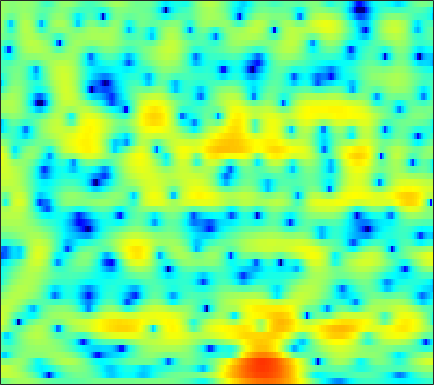

The file beside this chart, header and first rows:
-1.3437, -0.87329, -0.29535, 0.22857, 0.58152, 0.99098, 1.325, 1.5279, 1.7237, 1.8417, 1.8684, 1.8314, 1.6986, 1.4868, 1.2807, 0.94582, 0.54895, 0.21909, -0.24176, -0.69989, -1.1445, -1.4501, -1.807, -2.0977
3.53, 3.61, 3.67, 3.669, 3.627, 3.511, 3.323, 3.13, 2.796, 2.367, 1.836, 1.367, 0.6318, -0.2425, -1.003, -2.176, -3.578, -4.829, -6.867, -9.546, -13.36, -17.69, -24.66, -17.58
4.718, 4.526, 4.245, 3.934, 3.672, 3.276, 2.814, 2.411, 1.782, 1.03, 0.1497, -0.6065, -1.753, -3.045, -4.083, -5.49, -6.794, -7.592, -8.261, -8.413, -8.129, -7.706, -6.965, -6.08
1.276, 0.6858, 0.2655, 0.2793, 0.4921, 0.8829, 1.24, 1.413, 1.462, 1.278, 0.8378, 0.3249, -0.6207, -1.888, -3.041, -4.802, -6.549, -7.402, -7.352, -6.146, -4.555, -3.381, -1.972, -0.777
-7.906, -10.2, -10.48, -7.927, -5.962, -3.88, -2.342, -1.469, -0.6077, -0.01543, 0.3565, 0.5173, 0.6093, 0.6095, 0.5789, 0.5245, 0.4916, 0.5037, 0.5779, 0.7107, 0.8843, 1.036, 1.252, 1.46
-2.104, -2.588, -2.967, -3.027, -2.886, -2.54, -2.07, -1.674, -1.138, -0.6207, -0.1439, 0.1736, 0.5339, 0.8266, 1.005, 1.185, 1.304, 1.363, 1.411, 1.428, 1.408, 1.369, 1.277, 1.133
-3.215, -4.489, -5.755, -6.139, -5.796, -4.823, -3.644, -2.76, -1.679, -0.7426, 0.05929, 0.5751, 1.153, 1.604, 1.869, 2.127, 2.271, 2.31, 2.28, 2.162, 1.96, 1.758, 1.429, 1.033
-3.292, -6.188, -10.06, -10.3, -8.282, -5.66, -3.676, -2.502, -1.215, -0.1616, 0.7107, 1.275, 1.92, 2.438, 2.74, 3.035, 3.194, 3.206, 3.058, 2.714, 2.168, 1.613, 0.7107, -0.3406
3.534, 2.457, 1.133, 0.005577, -0.7291, -1.549, -2.164, -2.446, -2.504, -2.115, -1.358, -0.6695, 0.2917, 1.172, 1.729, 2.306, 2.683, 2.831, 2.806, 2.509, 1.89, 1.179, -0.1847, -2.226
5.149, 4.191, 2.697, 0.9206, -0.6719, -3.327, -7.122, -11.65, -28.76, -14.94, -8.799, -6.305, -4.121, -2.594, -1.712, -0.7786, -0.04669, 0.4018, 0.877, 1.198, 1.346, 1.308, 1.063, 0.6613
4.707, 4.188, 3.287, 2.167, 1.18, -0.3146, -1.901, -3.023, -4.227, -5.029, -5.582, -5.97, -6.645, -7.472, -7.909, -7.673, -6.377, -5.041, -3.299, -1.828, -0.7064, -0.0712, 0.564, 0.9971
3.932, 3.955, 3.801, 3.442, 3.05, 2.411, 1.671, 1.039, 0.04948, -1.101, -2.484, -3.745, -5.939, -8.953, -11.46, -12.59, -9.863, -7.485, -4.983, -3.203, -1.996, -1.345, -0.7119, -0.2636
2.351, 2.718, 3.051, 3.211, 3.235, 3.136, 2.893, 2.619, 2.136, 1.554, 0.8527, 0.2695, -0.5242, -1.283, -1.769, -2.196, -2.396, -2.443, -2.453, -2.53, -2.73, -2.959, -3.349, -3.768
0.2438, 0.8547, 1.558, 2.138, 2.485, 2.818, 2.995, 3.052, 3.038, 2.897, 2.651, 2.41, 2.039, 1.602, 1.22, 0.6619, 0.04022, -0.5009, -1.378, -2.497, -3.917, -5.28, -7.7, -11.09
-2.891, -1.882, -0.6837, 0.3391, 0.9843, 1.696, 2.26, 2.584, 2.893, 3.058, 3.11, 3.068, 2.908, 2.641, 2.362, 1.873, 1.239, 0.6592, -0.2708, -1.412, -2.809, -4.044, -5.926, -7.972
-6.183, -4.718, -3.075, -1.73, -0.8788, 0.08969, 0.9034, 1.408, 1.942, 2.355, 2.64, 2.77, 2.821, 2.746, 2.615, 2.322, 1.895, 1.492, 0.8517, 0.0958, -0.753, -1.416, -2.292, -3.103
-6.765, -5.68, -4.357, -3.176, -2.353, -1.347, -0.4647, 0.1297, 0.8364, 1.45, 1.94, 2.233, 2.527, 2.68, 2.704, 2.621, 2.399, 2.143, 1.68, 1.103, 0.4399, -0.1008, -0.8475, -1.558
-6.98, -6.382, -5.496, -4.55, -3.796, -2.783, -1.83, -1.142, -0.2416, 0.6034, 1.361, 1.875, 2.482, 2.959, 3.192, 3.355, 3.326, 3.159, 2.743, 2.128, 1.305, 0.5462, -0.5976, -1.815
-10.47, -9.8, -8.724, -7.478, -6.561, -5.431, -4.351, -3.55, -2.463, -1.322, -0.0506, 0.9407, 2.159, 3.218, 3.866, 4.463, 4.736, 4.72, 4.401, 3.694, 2.576, 1.449, -0.5398, -3.248
-18.79, -18.36, -17.09, -14.31, -12.26, -10.45, -9.65, -9.681, -10.31, -9.502, -6.105, -3.29, -0.1711, 2.132, 3.446, 4.684, 5.387, 5.613, 5.521, 4.973, 3.981, 2.941, 1.11, -1.219
-15.24, -16.89, -17.4, -14.39, -12.3, -10.33, -9.518, -9.765, -10.6, -10.04, -6.736, -3.929, -0.8365, 1.553, 2.88, 4.143, 4.925, 5.215, 5.239, 4.907, 4.22, 3.481, 2.264, 0.7627
-5.621, -5.815, -5.807, -5.427, -5.037, -4.443, -3.819, -3.365, -2.659, -1.859, -0.8432, 0.02714, 1.139, 2.155, 2.797, 3.434, 3.823, 3.943, 3.868, 3.547, 2.978, 2.405, 1.465, 0.2912
-1.435, -1.416, -1.298, -1.133, -0.9485, -0.6492, -0.3347, -0.05754, 0.3301, 0.7328, 1.153, 1.438, 1.82, 2.117, 2.277, 2.398, 2.381, 2.278, 2.021, 1.608, 1.058, 0.5577, -0.2449, -1.141
0.7364, 0.8579, 1.006, 1.148, 1.255, 1.397, 1.534, 1.626, 1.717, 1.798, 1.828, 1.813, 1.743, 1.613, 1.462, 1.196, 0.8538, 0.5472, 0.08196, -0.4418, -1.017, -1.49, -2.16, -2.879
2.163, 2.279, 2.392, 2.499, 2.556, 2.602, 2.624, 2.6, 2.508, 2.342, 2.078, 1.838, 1.402, 0.8896, 0.4482, -0.2149, -0.9224, -1.474, -2.213, -2.91, -3.558, -3.987, -4.473, -4.945
3.049, 3.053, 3.087, 3.158, 3.221, 3.3, 3.328, 3.293, 3.15, 2.839, 2.361, 1.889, 1.093, 0.1135, -0.7204, -1.946, -3.262, -4.26, -5.569, -6.737, -7.664, -8.079, -8.224, -7.972
2.832, 2.488, 2.323, 2.512, 2.857, 3.405, 3.848, 4.053, 4.082, 3.812, 3.211, 2.505, 1.302, -0.3022, -1.73, -3.899, -6.306, -8.139, -10.61, -13.24, -16.27, -18.53, -17.54, -13.25
-0.3602, -3.31, -6.168, -2.968, -0.1209, 2.54, 4.202, 4.939, 5.354, 5.238, 4.604, 3.797, 2.226, 0.05625, -2.079, -5.816, -11.01, -16.31, -20.59, -17.79, -16.53, -15.95, -13.97, -10.52
0.6868, -0.8031, -1.736, -0.7071, 0.7559, 2.472, 3.702, 4.256, 4.549, 4.358, 3.722, 2.971, 1.535, -0.3246, -2.057, -4.715, -7.683, -9.631, -11.13, -10.83, -9.828, -8.824, -7.554, -6.029
3.001, 2.822, 2.712, 2.79, 2.935, 3.166, 3.316, 3.308, 3.142, 2.714, 2.033, 1.352, 0.2318, -1.076, -2.146, -3.624, -5.016, -5.913, -6.783, -7.237, -7.272, -7.085, -6.58, -5.912
3.868, 3.908, 3.893, 3.857, 3.779, 3.643, 3.408, 3.169, 2.716, 2.128, 1.354, 0.6757, -0.3708, -1.576, -2.551, -3.919, -5.295, -6.294, -7.404, -8.238, -8.586, -8.584, -8.149, -7.527
4.439, 4.508, 4.502, 4.373, 4.226, 3.934, 3.566, 3.234, 2.683, 2.013, 1.215, 0.4987, -0.5938, -1.919, -3.062, -4.824, -6.896, -8.683, -11.37, -13.94, -15.12, -14.36, -12.47, -10.51
4.954, 4.929, 4.776, 4.457, 4.182, 3.732, 3.262, 2.885, 2.384, 1.792, 1.167, 0.5422, -0.4041, -1.613, -2.708, -4.53, -6.792, -8.958, -12.62, -17.48, -20.23, -17.88, -14.06, -11.44
5.705, 5.391, 4.754, 3.946, 3.255, 2.385, 1.674, 1.307, 1.081, 0.9958, 0.8919, 0.7496, 0.3319, -0.3242, -1.016, -2.187, -3.645, -4.875, -6.667, -8.297, -9.556, -10.01, -10.01, -9.258
6.572, 5.797, 4.333, 2.401, 0.5119, -2.418, -4.973, -5.085, -3.358, -1.331, -0.01511, 0.7243, 1.189, 1.266, 1.061, 0.5285, -0.3879, -1.252, -2.773, -4.737, -7.411, -10.12, -14.7, -13.57
5.087, 4.121, 2.501, 0.2809, -1.847, -5.479, -9.07, -9.086, -6.245, -3.692, -1.921, -1.045, -0.1739, 0.3177, 0.5172, 0.5064, 0.2297, -0.192, -0.9893, -2.212, -3.833, -5.162, -6.611, -6.07
1.61, 0.9383, -0.07156, -1.198, -2.094, -3.231, -4.141, -4.565, -4.845, -4.795, -4.55, -4.294, -3.789, -3.124, -2.58, -1.928, -1.367, -1.096, -0.8823, -0.8008, -0.7778, -0.7123, -0.5211, -0.04585
-2.388, -2.67, -2.95, -3.188, -3.393, -3.881, -4.549, -5.254, -6.423, -7.956, -9.709, -10.56, -10.24, -8.275, -6.58, -4.514, -2.902, -1.895, -0.8658, -0.028, 0.6564, 1.083, 1.665, 2.175
-10.12, -8.994, -6.804, -5.197, -4.472, -4.071, -4.319, -4.874, -6.293, -8.608, -12.43, -16.27, -16.02, -10.68, -7.742, -4.94, -2.919, -1.726, -0.4064, 0.6452, 1.523, 2.087, 2.738, 3.28
-11.22, -9.137, -5.993, -3.879, -2.854, -2.095, -1.917, -2.045, -2.588, -3.417, -4.148, -4.579, -4.66, -4.22, -3.676, -2.761, -1.854, -1.212, -0.3457, 0.4909, 1.307, 1.91, 2.609, 3.229
-1.123, -0.9185, -0.3666, 0.1788, 0.5288, 0.8042, 0.8443, 0.6914, 0.3476, -0.2043, -0.8074, -1.319, -1.958, -2.524, -2.919, -3.309, -3.512, -3.498, -3.183, -2.536, -1.609, -0.7913, 0.3258, 1.38
1.929, 2.058, 2.223, 2.387, 2.439, 2.41, 2.217, 1.931, 1.371, 0.6319, -0.4046, -1.34, -2.791, -4.55, -6.01, -8.204, -10.34, -11.5, -12.09, -11.07, -8.86, -6.877, -4.292, -2.056
2.148, 2.356, 2.573, 2.737, 2.783, 2.719, 2.463, 2.151, 1.474, 0.5231, -0.7811, -2.018, -4.109, -6.875, -9.54, -14.33, -21.76, -30.44, -38.82, -32.47, -19.44, -13.7, -8.421, -4.623
0.11, 0.57, 1.193, 1.693, 1.981, 2.17, 2.121, 1.914, 1.409, 0.5571, -0.6123, -1.675, -3.548, -5.808, -7.812, -10.97, -14.37, -16.36, -17.38, -15.97, -12.66, -9.814, -6.302, -3.372
-5.112, -3.716, -2.015, -0.6844, 0.05929, 0.7327, 1.06, 1.067, 0.8319, 0.2996, -0.4955, -1.271, -2.449, -3.772, -4.78, -6.005, -6.971, -7.372, -7.342, -6.651, -5.396, -4.212, -2.489, -0.7705
-10.67, -7.516, -4.609, -2.635, -1.603, -0.6353, -0.0951, 0.07754, -0.009864, -0.3677, -0.9954, -1.659, -2.628, -3.695, -4.47, -5.267, -5.634, -5.597, -5.069, -4.104, -2.877, -1.902, -0.5413, 0.7549
-6.418, -5.22, -3.725, -2.465, -1.703, -0.9735, -0.5293, -0.3753, -0.4414, -0.8251, -1.554, -2.307, -3.702, -5.531, -7.191, -9.545, -10.71, -9.832, -7.386, -4.891, -2.75, -1.364, 0.198, 1.506
-3.703, -3.255, -2.674, -2.094, -1.679, -1.218, -0.8763, -0.7407, -0.7169, -0.9749, -1.554, -2.224, -3.573, -5.588, -7.703, -11.63, -14.74, -12.37, -7.859, -4.551, -2.159, -0.7519, 0.7365, 1.906
-3.466, -3.506, -3.518, -3.386, -3.149, -2.679, -2.129, -1.741, -1.297, -1.045, -1.015, -1.153, -1.552, -2.137, -2.612, -3.131, -3.219, -2.931, -2.16, -1.158, -0.1411, 0.5417, 1.33, 1.961
-4.611, -5.613, -6.968, -7.838, -7.716, -6.391, -4.622, -3.364, -1.964, -0.8913, -0.135, 0.2244, 0.5445, 0.7073, 0.7664, 0.8121, 0.8764, 0.9695, 1.133, 1.302, 1.454, 1.53, 1.564, 1.504
-4.761, -6.798, -11.1, -20.4, -20.2, -10.67, -6.064, -3.806, -1.624, -0.05784, 1.067, 1.698, 2.295, 2.679, 2.851, 2.974, 2.974, 2.913, 2.758, 2.499, 2.098, 1.694, 0.9659, 0.01912
-2.08, -3.021, -4.239, -4.987, -4.98, -4.118, -2.733, -1.603, -0.2108, 0.9789, 1.927, 2.496, 3.01, 3.299, 3.385, 3.349, 3.178, 2.96, 2.574, 2.086, 1.44, 0.8032, -0.357, -2.046
-0.0529, -0.7254, -1.558, -2.132, -2.275, -2.051, -1.366, -0.6438, 0.3881, 1.347, 2.119, 2.521, 2.84, 2.87, 2.718, 2.295, 1.715, 1.235, 0.619, 0.1203, -0.2457, -0.5249, -0.9855, -1.71
1.125, -0.06636, -2.037, -4.227, -5.432, -5.284, -3.364, -1.733, 0.1772, 1.597, 2.542, 2.931, 3.075, 2.756, 2.195, 1.002, -0.7363, -2.298, -4.218, -4.786, -3.695, -2.543, -1.244, -0.369
1.776, 0.3131, -2.424, -6.585, -10.76, -10.35, -5.164, -2.428, 0.05806, 1.661, 2.61, 2.974, 2.972, 2.452, 1.681, 0.06605, -2.497, -5.349, -11.2, -13.11, -7.084, -4.119, -1.53, 0.1499
1.75, 0.9929, -0.08141, -1.048, -1.511, -1.575, -1.048, -0.4434, 0.3982, 1.098, 1.54, 1.688, 1.609, 1.211, 0.7136, -0.2029, -1.312, -2.16, -3.035, -3.306, -2.903, -2.308, -1.384, -0.5051
1.688, 1.329, 0.8621, 0.481, 0.2853, 0.1952, 0.2743, 0.4136, 0.6466, 0.8597, 0.9972, 1.006, 0.9132, 0.6518, 0.3532, -0.1701, -0.7644, -1.224, -1.761, -2.123, -2.271, -2.194, -1.908, -1.464
1.58, 1.277, 0.9034, 0.615, 0.4738, 0.3959, 0.4431, 0.549, 0.735, 0.9278, 1.084, 1.141, 1.108, 0.9299, 0.6839, 0.2134, -0.4312, -1.02, -1.933, -2.897, -3.724, -4.096, -4.015, -3.279
